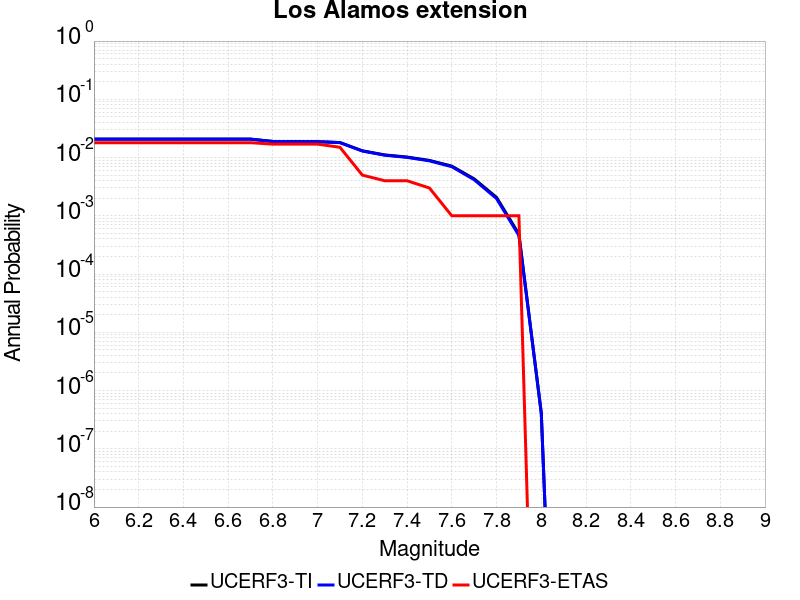

Data behind this chart, as committed beside it:
Magnitude, UCERF3-TI Prob, UCERF3-TD Prob, UCERF3-ETAS Prob
6.0, 0.02073, 0.02071, 0.018
6.1, 0.02073, 0.02071, 0.018
6.2, 0.02073, 0.02071, 0.018
6.3, 0.02073, 0.02071, 0.018
6.4, 0.02073, 0.02071, 0.018
6.5, 0.02073, 0.02071, 0.018
6.6, 0.02073, 0.02071, 0.018
6.7, 0.02073, 0.02071, 0.018
6.8, 0.01891, 0.01887, 0.017
6.9, 0.01884, 0.0188, 0.017
7.0, 0.01877, 0.01873, 0.017
7.1, 0.0181, 0.01805, 0.015
7.2, 0.01307, 0.01296, 0.005
7.3, 0.0111, 0.01098, 0.004
7.4, 0.01021, 0.01007, 0.004
7.5, 0.008937, 0.008787, 0.003
7.6, 0.007132, 0.006969, 0.001
7.7, 0.004307, 0.004166, 0.001
7.8, 0.00207, 0.001978, 0.001
7.9, 4.8475334E-4, 4.5956607E-4, 0.001
8.0, 4.1119026E-7, 4.1665697E-7, 0.0
